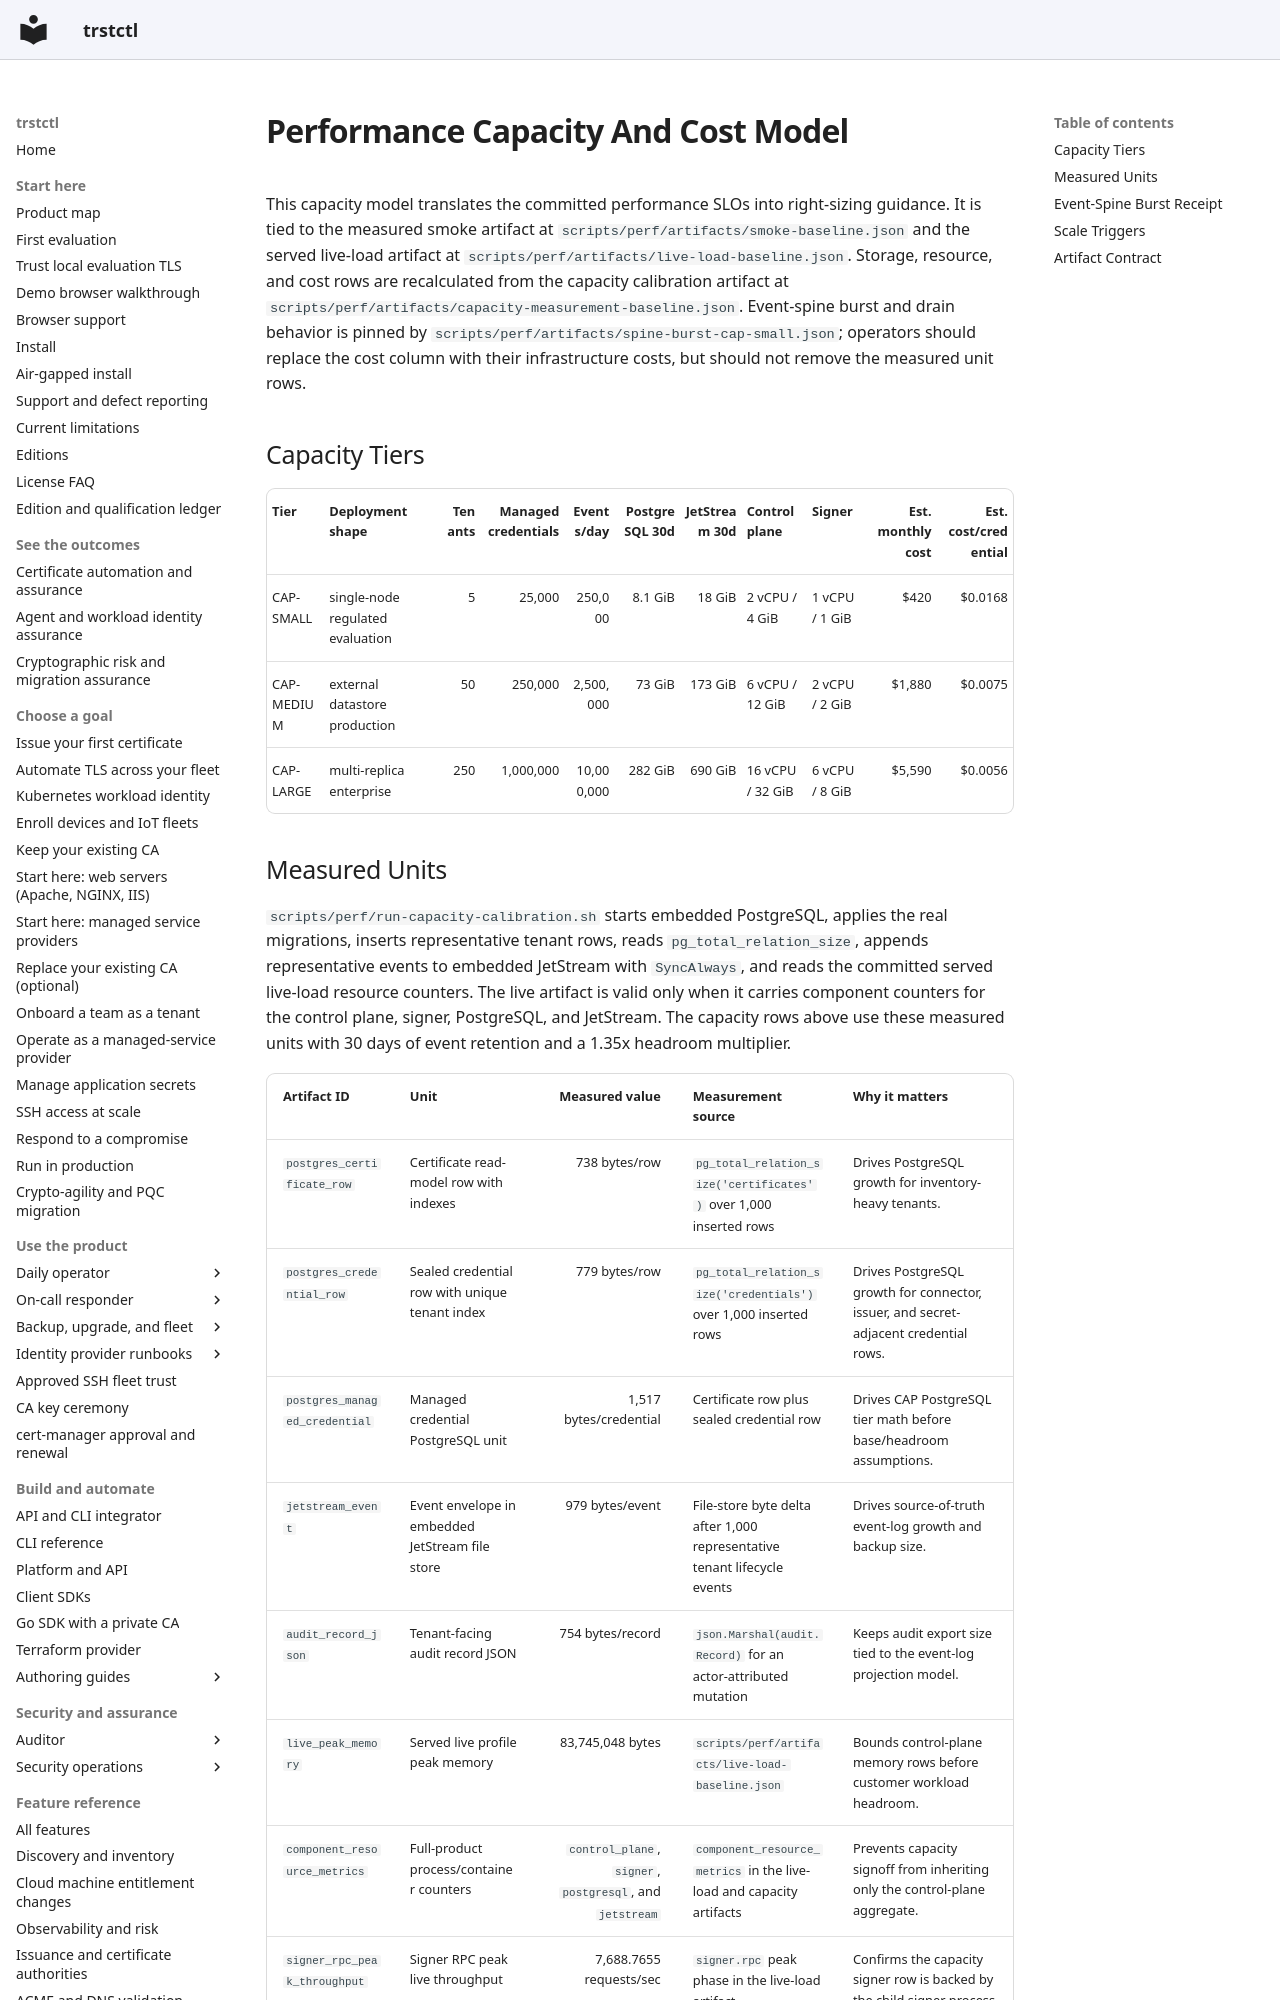

repository: ctlplne/trstctl · page: performance-capacity/index.html · generator: mkdocs

# Performance Capacity And Cost Model

This capacity model translates the committed performance SLOs into right-sizing
guidance. It is tied to the measured smoke artifact at
`scripts/perf/artifacts/smoke-baseline.json` and the served live-load artifact at
`scripts/perf/artifacts/live-load-baseline.json`. Storage, resource, and cost rows
are recalculated from the capacity calibration artifact at
`scripts/perf/artifacts/capacity-measurement-baseline.json`. Event-spine burst and
drain behavior is pinned by
`scripts/perf/artifacts/spine-burst-cap-small.json`; operators should replace the
cost column with their infrastructure costs, but should not remove the measured
unit rows.

## Capacity Tiers

| Tier | Deployment shape | Tenants | Managed credentials | Events/day | PostgreSQL 30d | JetStream 30d | Control plane | Signer | Est. monthly cost | Est. cost/credential |
| --- | --- | ---: | ---: | ---: | ---: | ---: | --- | --- | ---: | ---: |
| CAP-SMALL | single-node regulated evaluation | 5 | 25,000 | 250,000 | 8.1 GiB | 18 GiB | 2 vCPU / 4 GiB | 1 vCPU / 1 GiB | $420 | $0.0168 |
| CAP-MEDIUM | external datastore production | 50 | 250,000 | 2,500,000 | 73 GiB | 173 GiB | 6 vCPU / 12 GiB | 2 vCPU / 2 GiB | $1,880 | $0.0075 |
| CAP-LARGE | multi-replica enterprise | 250 | 1,000,000 | 10,000,000 | 282 GiB | 690 GiB | 16 vCPU / 32 GiB | 6 vCPU / 8 GiB | $5,590 | $0.0056 |
